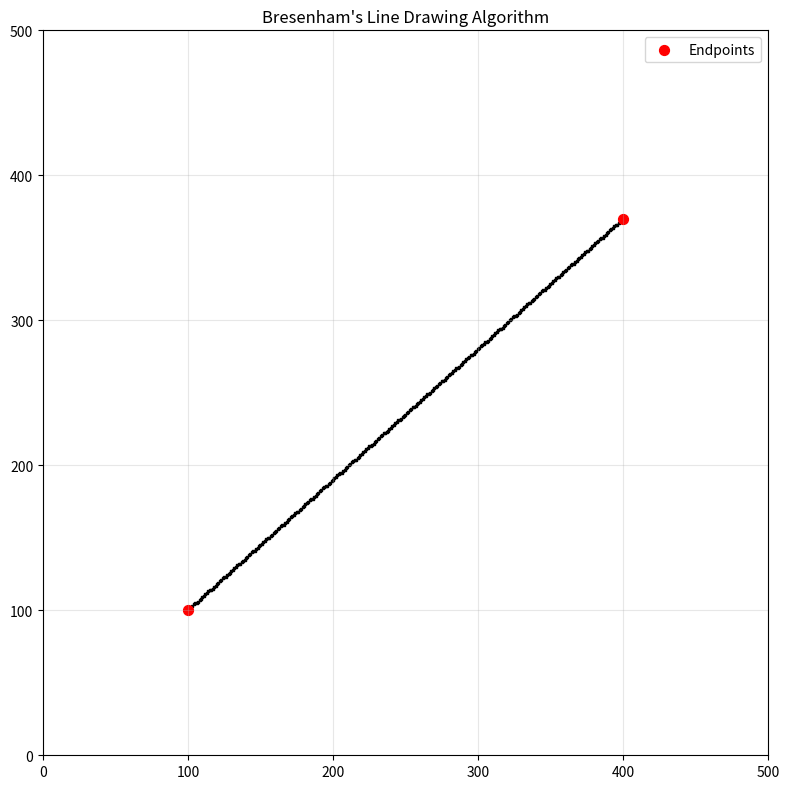

The matplotlib source for this figure:
import matplotlib.pyplot as plt
import numpy as np


def drawLine(x1, y1, x2, y2, pixels):
    """Draw line using Bresenham's line drawing algorithm"""
    if x1 > x2:
        x1, x2 = x2, x1
        y1, y2 = y2, y1

    dx = x2 - x1
    dy = abs(y1 - y2)
    p = 2 * dy - dx

    x, y = x1, y1

    # Store all pixels to draw
    line_pixels = []

    for x in range(x1, x2 + 1):
        line_pixels.append((x, y))

        if p >= 0:
            p += 2 * (dy - dx)
            if y1 < y2:
                y += 1
            else:
                y -= 1
        else:
            p += 2 * dy

    return line_pixels


def main():
    # Set up the plot to mimic graphics.h behavior
    fig, ax = plt.subplots(figsize=(12, 8))
    ax.set_facecolor('white')
    ax.invert_yaxis()  # Invert Y-axis to match graphics.h coordinate system

    # Define line endpoints (same as C++ code)
    x1, y1 = 100, 100
    x2, y2 = 400, 370

    # Create pixel grid for visualization
    pixels = np.zeros((500, 500))  # Create a 500x500 grid

    # Draw line using Bresenham's algorithm
    line_pixels = drawLine(x1, y1, x2, y2, pixels)

    # Extract x and y coordinates
    x_coords = [pixel[0] for pixel in line_pixels]
    y_coords = [pixel[1] for pixel in line_pixels]

    # Plot the line as individual pixels (points)
    ax.scatter(x_coords, y_coords, c='black', s=1, marker='s')

    # Set up the display
    ax.set_xlim(0, 500)
    ax.set_ylim(0, 500)
    ax.set_aspect('equal')
    ax.set_title('Bresenham\'s Line Drawing Algorithm', color='black')
    ax.grid(True, alpha=0.3)

    # Add endpoint markers for reference
    ax.scatter([x1, x2], [y1, y2], c='red', s=50,
               marker='o', label='Endpoints')
    ax.legend()

    plt.tight_layout()
    plt.show()

    # Print the algorithm steps for educational purposes
    print(f"Line from ({x1}, {y1}) to ({x2}, {y2})")
    print(f"dx = {x2 - x1}, dy = {abs(y1 - y2)}")
    print(f"Total pixels drawn: {len(line_pixels)}")


if __name__ == "__main__":
    main()

"""
This Python code implements Bresenham's Line Drawing Algorithm, which is used to draw lines
in computer graphics by determining which pixels should be selected to form a close 
approximation to a straight line between two points.

The algorithm works by:
1. Calculating dx (horizontal distance) and dy (vertical distance)
2. Using a decision parameter p to determine when to increment the y-coordinate
3. Drawing pixels step by step from start to end point

Key features:
- Uses integer arithmetic only (no floating-point calculations)
- Efficient and fast
- Produces smooth lines with minimal gaps

Sample output:
- Draws a line from (100, 100) to (400, 370)
- Shows individual pixels as black squares on white background
- Displays endpoints in red for reference
- Prints algorithm statistics

To run: python3 bresenham_line_drawing.py
"""
